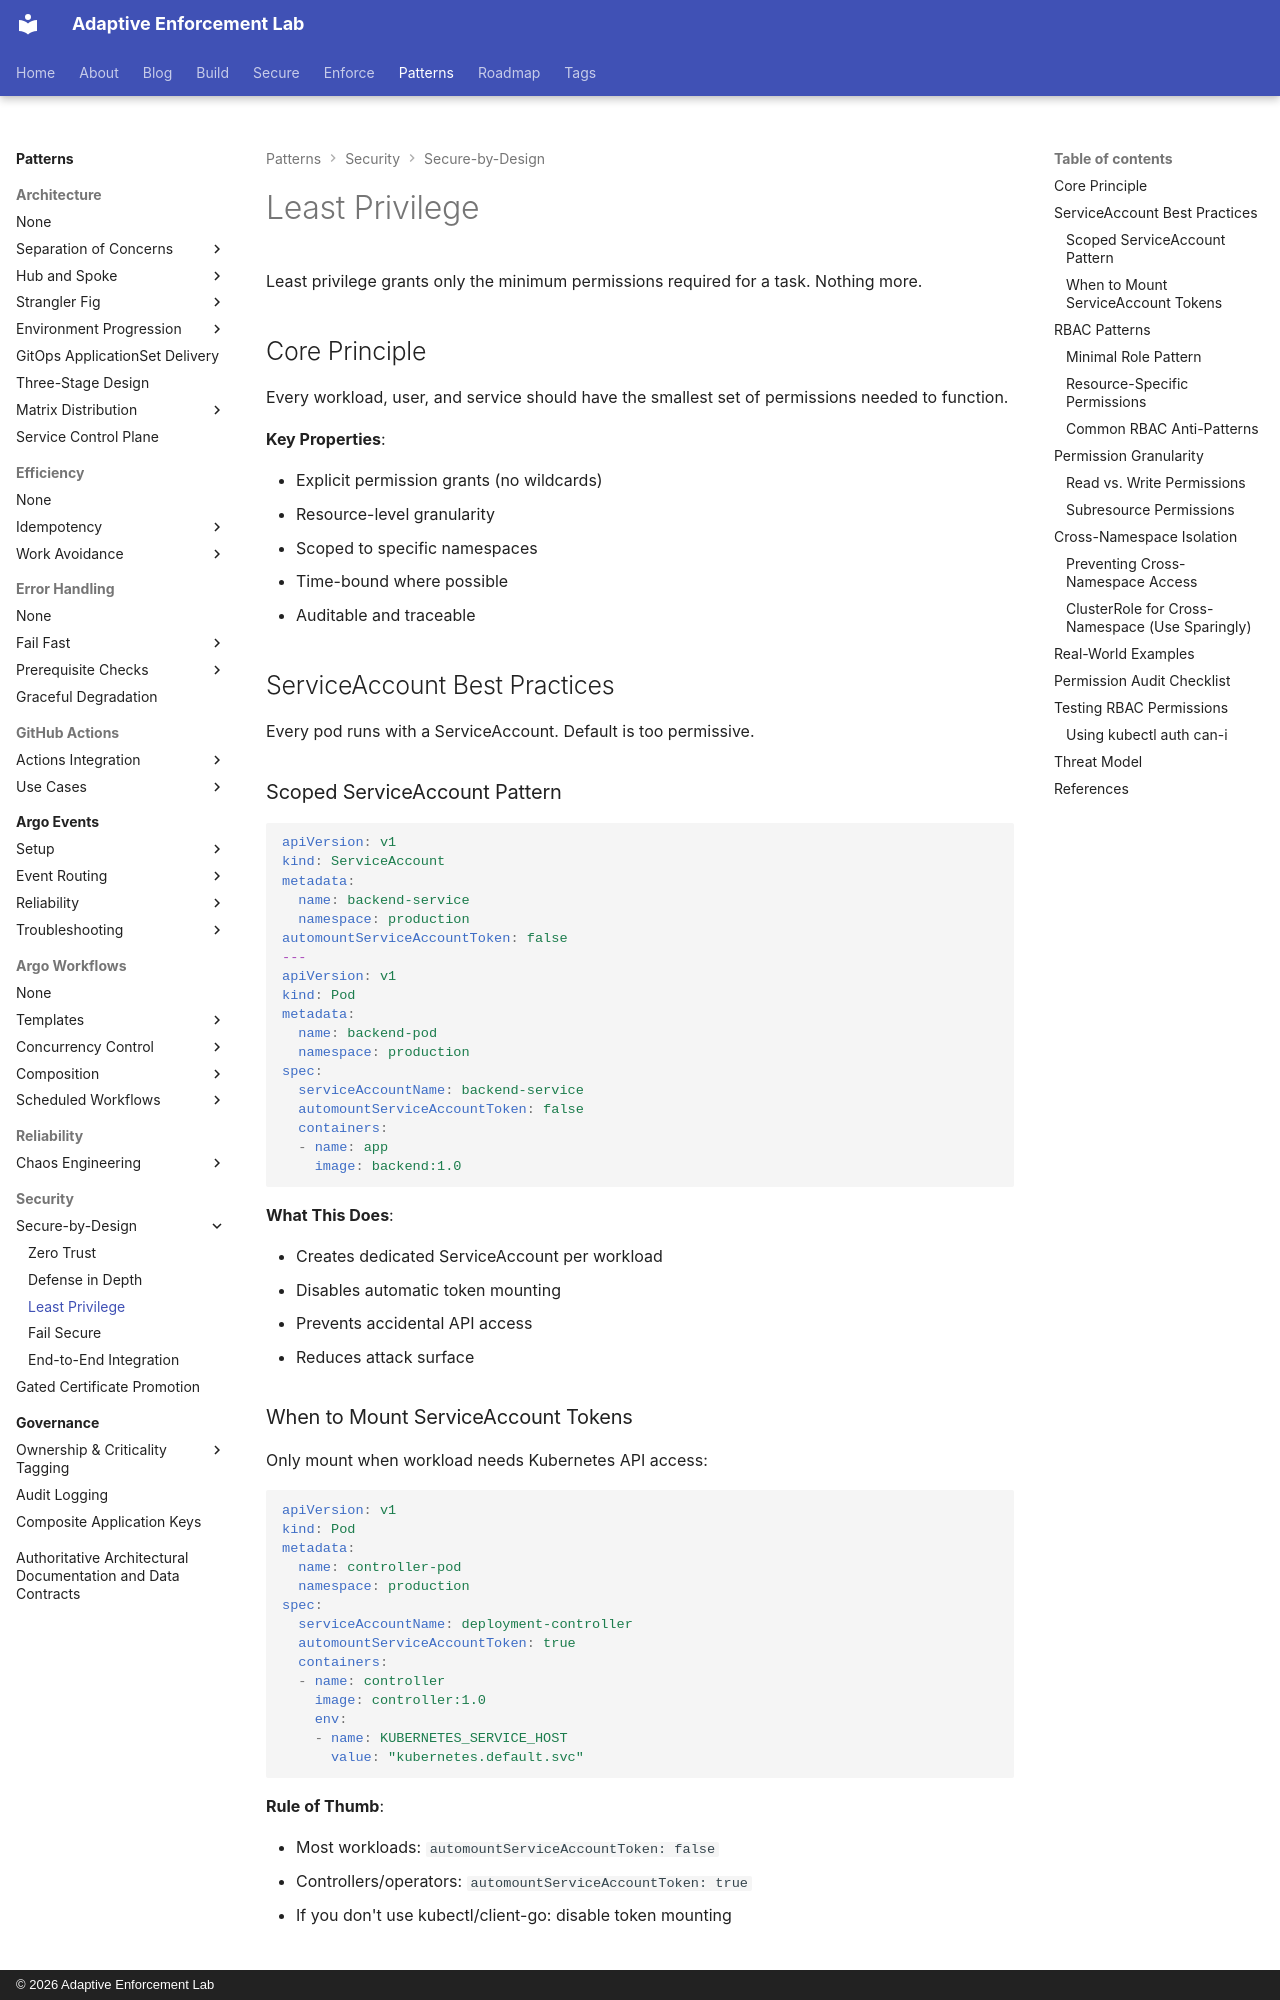

repository: adaptive-enforcement-lab/adaptive-enforcement-lab-com · page: patterns/security/secure-by-design/least-privilege/index.html · generator: mkdocs · copyright: © 2026 Adaptive Enforcement Lab

---
title: Least Privilege
description: >-
  Least privilege pattern for Kubernetes. Scoped ServiceAccounts, minimal RBAC permissions, and resource-level access control to limit blast radius.
tags:
  - security
  - kubernetes
  - rbac
  - least-privilege
provenance: human
---
# Least Privilege

Least privilege grants only the minimum permissions required for a task. Nothing more.

## Core Principle

Every workload, user, and service should have the smallest set of permissions needed to function.

**Key Properties**:

- Explicit permission grants (no wildcards)
- Resource-level granularity
- Scoped to specific namespaces
- Time-bound where possible
- Auditable and traceable

## ServiceAccount Best Practices

Every pod runs with a ServiceAccount. Default is too permissive.

### Scoped ServiceAccount Pattern

```yaml
apiVersion: v1
kind: ServiceAccount
metadata:
  name: backend-service
  namespace: production
automountServiceAccountToken: false
---
apiVersion: v1
kind: Pod
metadata:
  name: backend-pod
  namespace: production
spec:
  serviceAccountName: backend-service
  automountServiceAccountToken: false
  containers:
  - name: app
    image: backend:1.0
```

**What This Does**:

- Creates dedicated ServiceAccount per workload
- Disables automatic token mounting
- Prevents accidental API access
- Reduces attack surface

### When to Mount ServiceAccount Tokens

Only mount when workload needs Kubernetes API access:

```yaml
apiVersion: v1
kind: Pod
metadata:
  name: controller-pod
  namespace: production
spec:
  serviceAccountName: deployment-controller
  automountServiceAccountToken: true
  containers:
  - name: controller
    image: controller:1.0
    env:
    - name: KUBERNETES_SERVICE_HOST
      value: "kubernetes.default.svc"
```

**Rule of Thumb**:

- Most workloads: `automountServiceAccountToken: false`
- Controllers/operators: `automountServiceAccountToken: true`
- If you don't use kubectl/client-go: disable token mounting

## RBAC Patterns
